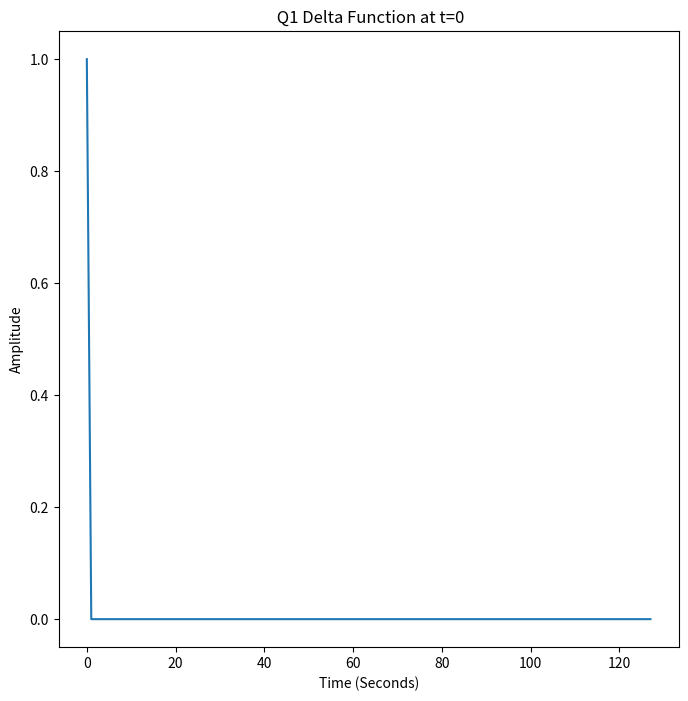
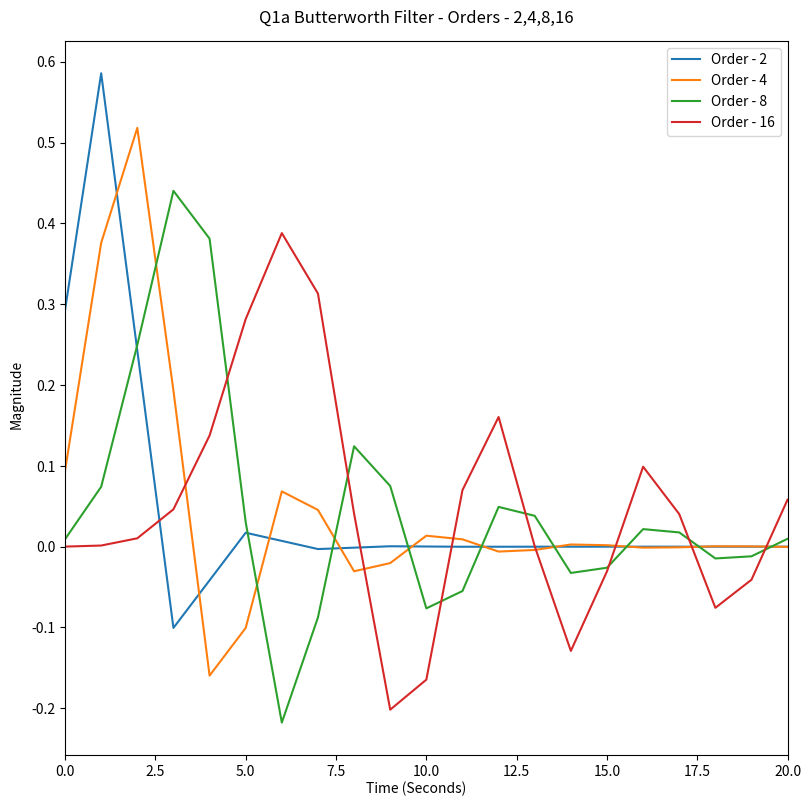
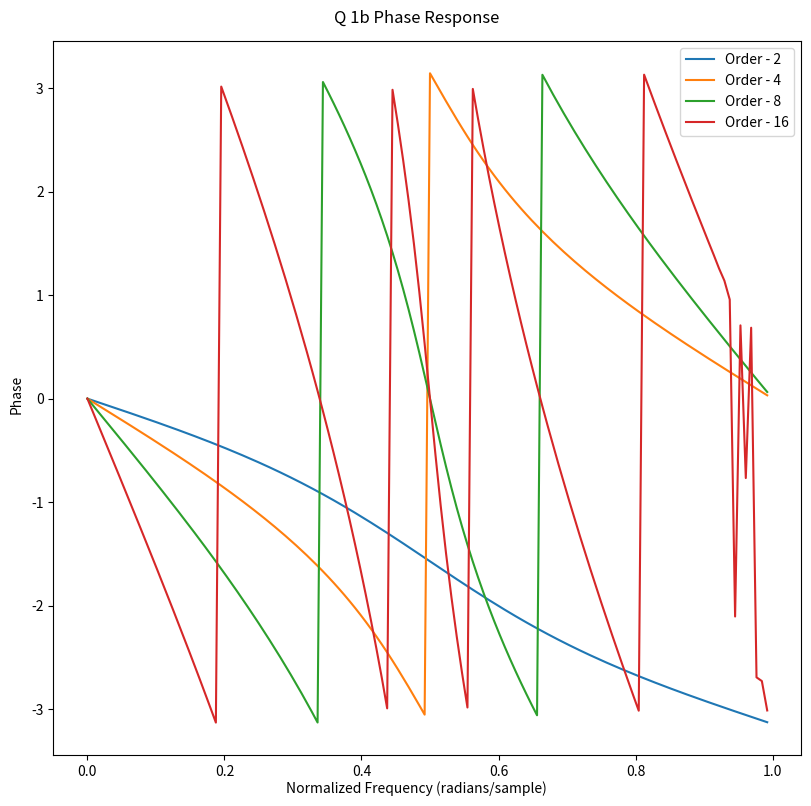
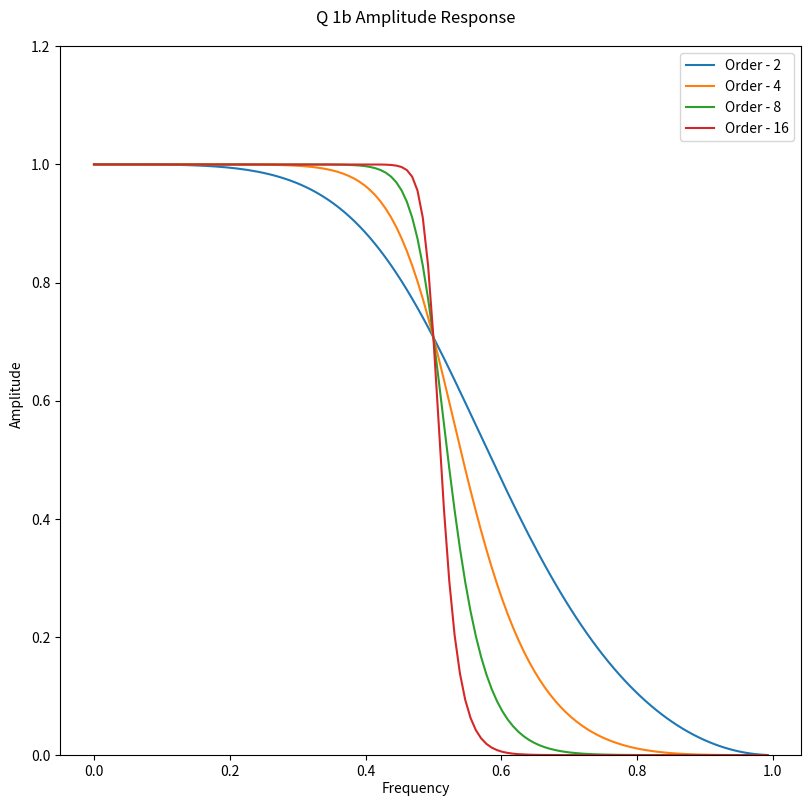
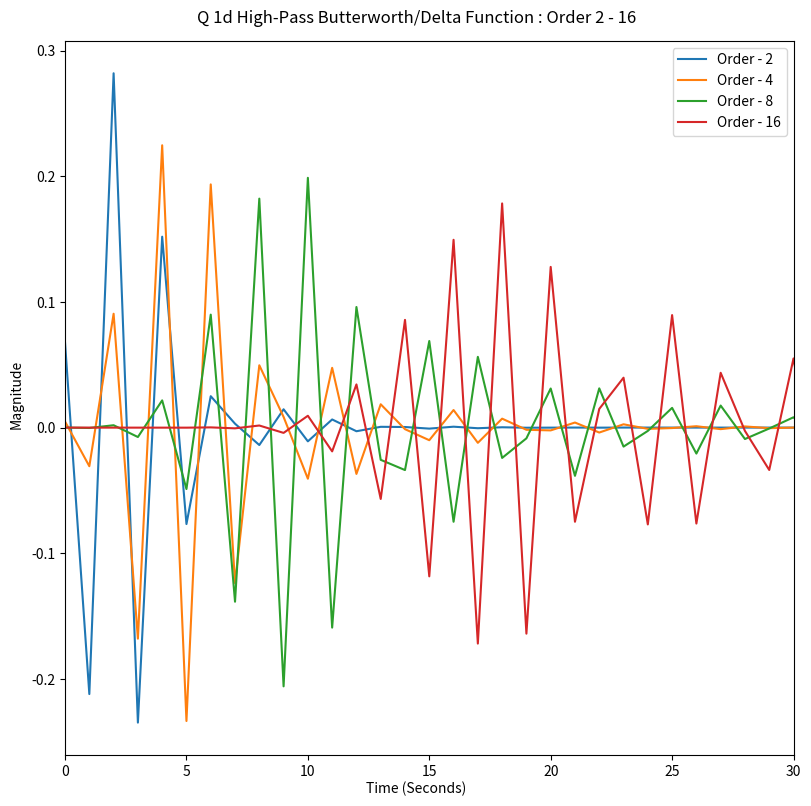
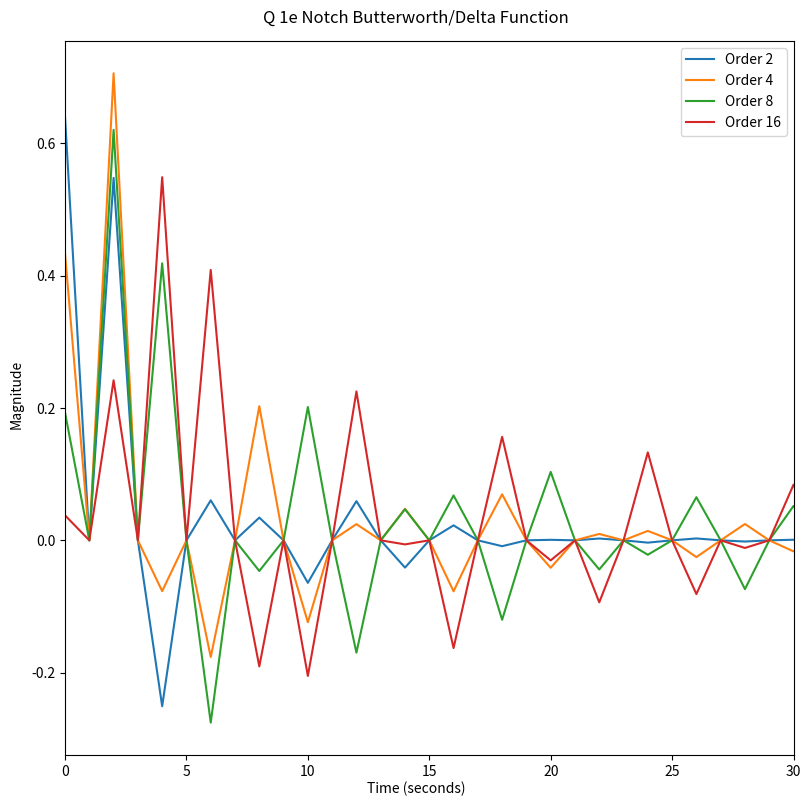
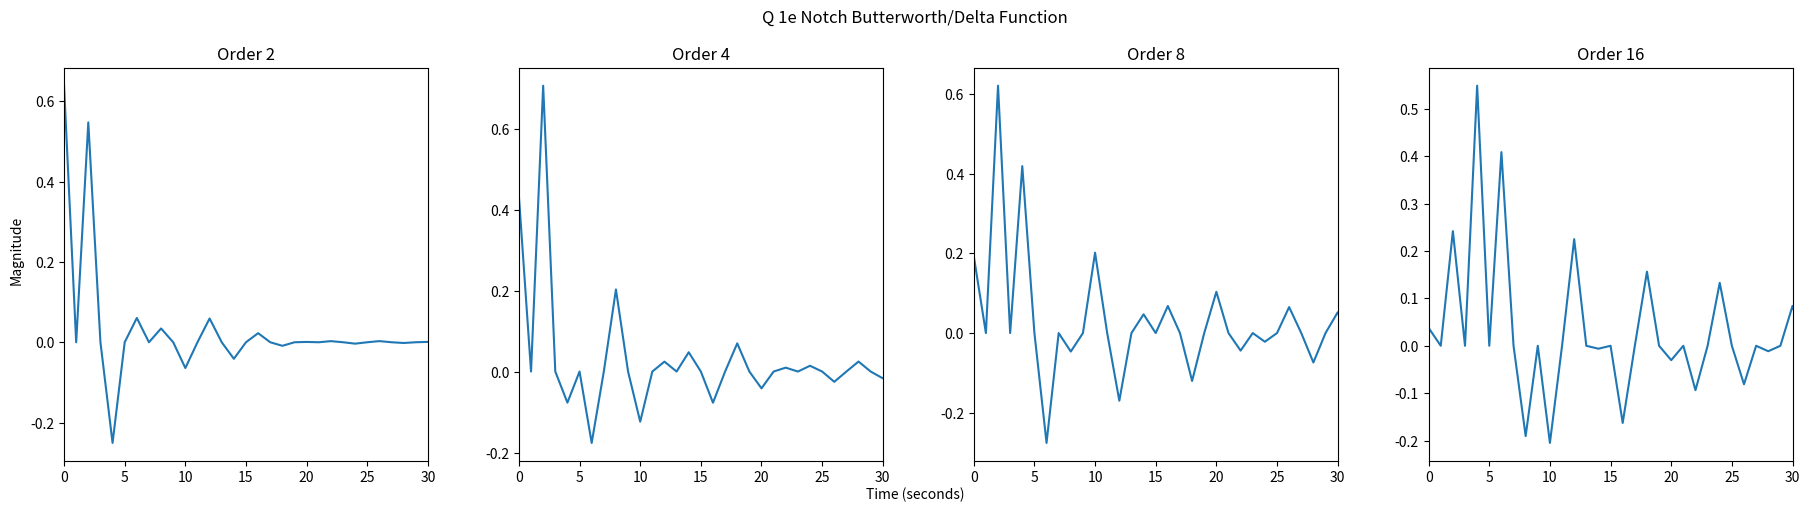
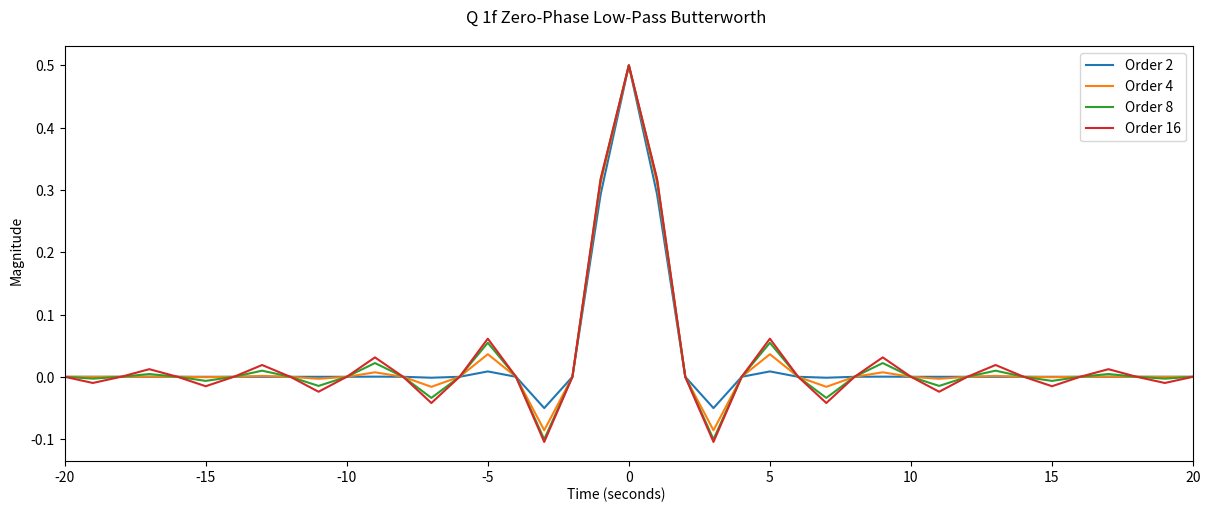

Reproduce these figures in Python, in order.
# -*- coding: utf-8 -*-
"""
Created on Thu Feb 22 20:03:08 2024

@author: jettr
"""

import numpy as np
import matplotlib.pyplot as plt
from scipy.signal import butter , filtfilt , freqz , lfilter

#%%


# Question 1

# Define the time vector
Q1time = np.arange(128)

# Delta Function
Q1Delta_Func = np.zeros(128)
Q1Delta_Func[0] = 1

# Plot Delta Function
plt.figure(figsize = (8,8))
plt.plot(Q1time, Q1Delta_Func)
plt.xlabel('Time (Seconds)')
plt.ylabel('Amplitude')
plt.title(' Q1 Delta Function at t=0')
plt.show()

#%%

# Question 1 a

Q2time = np.arange(128)
Q2Delta_Func = np.zeros(128)
Q2Delta_Func[0] = 1

# Nyquist Frequency
Q2nyquist_freq = 0.5

# Order of the butterworth Filter
Q2orders = [2,4,8,16]

fig = plt.figure(figsize = (8,8))

# Loop Filter for different orders

for i, Q2order in enumerate(Q2orders, 1):
    
    Q2b,Q2a = butter(Q2order, Q2nyquist_freq, 'low') # Low Pass Butter
    
    Q2filtered_signal = lfilter(Q2b,Q2a, Q2Delta_Func)
    
    #plt.subplot(len(Q2orders),1,i)
    plt.plot(Q2time,Q2filtered_signal, label = f'Order - {Q2order}')
    plt.xlim([0 , 20])
    
fig.text(0.5,0.001,'Time (Seconds)', ha = 'center' , rotation = 'horizontal')
fig.text(0.001, 0.5, 'Magnitude', ha='center', va='center', rotation='vertical')
plt.suptitle('Q1a Butterworth Filter - Orders - 2,4,8,16' )
plt.legend()
plt.tight_layout()
plt.show()


#%%

# Question 1 b

# Plot the Amplitude and Phase spectra of the delta function filtered with a butterworth filter

# Generate delta function time series
Q3_time = np.arange(128)  # Time vector
Q3_DeltaFun = np.zeros(128)  # Delta function at time 0
Q3_DeltaFun[0] = 1

# Define Nyquist frequency
Q3_Nyquist_freq = 0.5

# Orders of the Butterworth filters
Q3_orders = [2, 4, 8, 16]

# Phase Respone figure
fig = plt.figure(figsize = (8,8))

# Apply filters and plot results
for i, Q3_order in enumerate(Q3_orders, 1):
    # Create Butterworth filter
    b, a = butter(Q3_order, Q3_Nyquist_freq, 'low')
    
    # Frequency response of the filter
    w, H = freqz(b, a, worN=Q3_time.size)
    
    # Plot phase response
    #plt.subplot(len(Q3_orders), 1, i)
    plt.plot(w/np.pi, np.angle(H) , label = f'Order - {Q3_order}')
    
fig.text(0.5,0.001,'Normalized Frequency (radians/sample)', ha = 'center' , rotation = 'horizontal')
fig.text(0.001, 0.5, 'Phase', ha='center', va='center', rotation='vertical')
fig.suptitle('Q 1b Phase Response')
plt.legend()
plt.tight_layout()
    

# Second Figure for the Amplitude Response

fig2 = plt.figure(figsize = (8,8))
    
for i, Q3_order in enumerate(Q3_orders, 1):
    # Create Butterworth filter
    b, a = butter(Q3_order, Q3_Nyquist_freq, 'low')
    
    # Frequency response of the filter
    w, H = freqz(b, a, worN=Q3_time.size)
    
    # Plot amplitude response
    plt.plot(w/np.pi, np.abs(H), label = f'Order - {Q3_order}')
    plt.ylim([0, 1.2])  # Limit y-axis to [0, 1.2] for better visualization

# Adjust figure
fig2.text(0.5,0.001,'Frequency', ha = 'center' , rotation = 'horizontal')
fig2.text(0.001, 0.5, 'Amplitude', ha='center', va='center', rotation='vertical')
fig2.suptitle('Q 1b Amplitude Response')
plt.legend()
plt.tight_layout()
plt.show()


#%%
# =============================================================================
# 
#  Question 1 c 
# 
# The Phase Response, in the normalized frequency domain, from low to high order, are smooth, then become sharp and have
# 'teeth' . Order 2 has no teeth, smooth from 0 phase to -pi phase as freq 1.0 . Order two then has one
# tooth, at about 0.5 freq. This graph starts at 0, decays to -pi, concave down , spikes up to +pi , 
# then returns back to 0, concave up at the end. Order 8 acts similarly, with twice as many spikes , 
# then order 16 has twice as many spikes as order 8, however the end of the graph is very disorderly.
# 
# 
# The Amplitude response, in the frequency domain, all look about like the corner of a box. They start at 
# amplitude 1 at time 0, stay contant, then drop to 0 around time 0.4. The time at which they begin to
# drop gets closer to 0.5 at higher orders. The lower orders are much smoother, more like hills.
# They begin their descend much earlier, like order 2 , starting to decay at 0.2 time.
# 
# 
# =============================================================================
#%%

# Question 1 d

# Generate delta function time series
Q4_time = np.linspace(0, 127, 128)  # Time vector
Q4_DeltaFun = np.zeros(128)  # Delta function at time 0
Q4_DeltaFun[0] = 1

# Define Nyquist frequency
Q4_Nyquist_freq = 0.8

# Orders of the Butterworth filters
Q4_orders = [2, 4, 8, 16]

# Initialize figure
fig4 = plt.figure(figsize = (8,8))

# Apply filters and plot results
for i, Q4_order in enumerate(Q4_orders, 1):
    # Create Butterworth filter
    b, a = butter(Q4_order, Q4_Nyquist_freq, 'high')
    
    # Apply filter
    Q2filtered_signal = lfilter(b, a, Q4_DeltaFun)
    
    # Plot filtered signal
    #plt.subplot(len(Q4_orders), 1, i)
    plt.plot(Q4_time, Q2filtered_signal , label = f'Order - {Q4_order}')
    plt.xlim(0 , 30)

# Adjust figure
fig4.suptitle('Q 1d High-Pass Butterworth/Delta Function : Order 2 - 16')
fig4.text(0.5,0.001,'Time (Seconds)', ha = 'center' , rotation = 'horizontal')
fig4.text(0.001, 0.5, 'Magnitude', ha='center', va='center', rotation='vertical')
plt.tight_layout()
plt.legend()
plt.show()


#%%

# Question 1 e


# Generate delta function time series
Q5_time = np.linspace(0, 127, 128)  # Time vector
Q5_DeltaFun = np.zeros(128)  # Delta function at time 0
Q5_DeltaFun[0] = 1

# Define frequency range for the notch filter
Q5Wn = [0.4, 0.6]

# Orders of the Butterworth filters
Q5orders = [2, 4, 8, 16]

# Initialize figure
fig5 = plt.figure(figsize = (8 , 8))

# Apply filters and plot results
for i, Q5order in enumerate(Q5orders, 1):
    
    # Create notch filter
    b, a = butter(Q5order, Q5Wn, 'bandstop')
    
    # Apply filter
    Q5filtered_signal = lfilter(b, a, Q5_DeltaFun)
    
    # Plot filtered signal
    plt.plot(Q5_time, Q5filtered_signal , label = f'Order {Q5order}')
    plt.xlim(0,30)
    
    
    # Adjust figure
fig5.suptitle('Q 1e Notch Butterworth/Delta Function')
fig5.text(0.5,0.001,'Time (seconds)', ha = 'center' , rotation = 'horizontal')
fig5.text(0.001, 0.5, 'Magnitude', ha='center', va='center', rotation='vertical')
plt.tight_layout()
plt.legend()
plt.show()

fig52 = plt.figure(figsize = (18,5))

# Apply filters and plot results
for i, Q5order in enumerate(Q5orders, 1):
    
    # Create notch filter
    b, a = butter(Q5order, Q5Wn, 'bandstop')
    
    # Apply filter
    Q5filtered_signal = lfilter(b, a, Q5_DeltaFun)
    
    # Plot filtered signal
    plt.subplot(1, len(Q5orders), i)
    plt.plot(Q5_time, Q5filtered_signal)
    plt.title(f'Order {Q5order}')
    plt.xlim(0,30)

    # Adjust figure
fig52.suptitle('Q 1e Notch Butterworth/Delta Function')
fig52.text(0.5,0.001,'Time (seconds)', ha = 'center' , rotation = 'horizontal')
fig52.text(0.001, 0.5, 'Magnitude', ha='center', va='center', rotation='vertical')
plt.tight_layout()
plt.subplots_adjust(left=None, bottom=None, right=None, top=None, wspace=0.25, hspace=None)
plt.show()



#%%


# Question 1 f


# Generate delta function time series
Q6_time = np.arange(-63, 65)  # Time vector
Q6_DeltaFun = np.zeros(Q6_time.shape)  # Delta function at time 0
Q6_DeltaFun[63] = 1  # Delta function at t = 0

# Nyquist frequency
Nyquist_freq = 0.5

# Orders of the Butterworth filters
Q6orders = [2, 4, 8, 16]

# Initialize figure
fig6 = plt.figure(figsize = (12,5))

# Apply filters and plot results
for i, Q6order in enumerate(Q6orders, 1):
    
    # Create Butterworth filter
    b, a = butter(Q6order, Nyquist_freq, 'low')
    
    # Apply zero-phase filter
    Q6filtered_signal = filtfilt(b, a, Q6_DeltaFun)
    
    # Plot filtered signal
    plt.plot(Q6_time, Q6filtered_signal, label = f'Order {Q6order}')
    plt.xlim(-20 , 20)
   

# Adjust figure
fig6.suptitle('Q 1f Zero-Phase Low-Pass Butterworth')
fig6.text(0.5,0.001,'Time (seconds)', ha = 'center' , rotation = 'horizontal')
fig6.text(0.001, 0.5, 'Magnitude', ha='center', va='center', rotation='vertical')
plt.legend()
plt.tight_layout()
plt.show()

